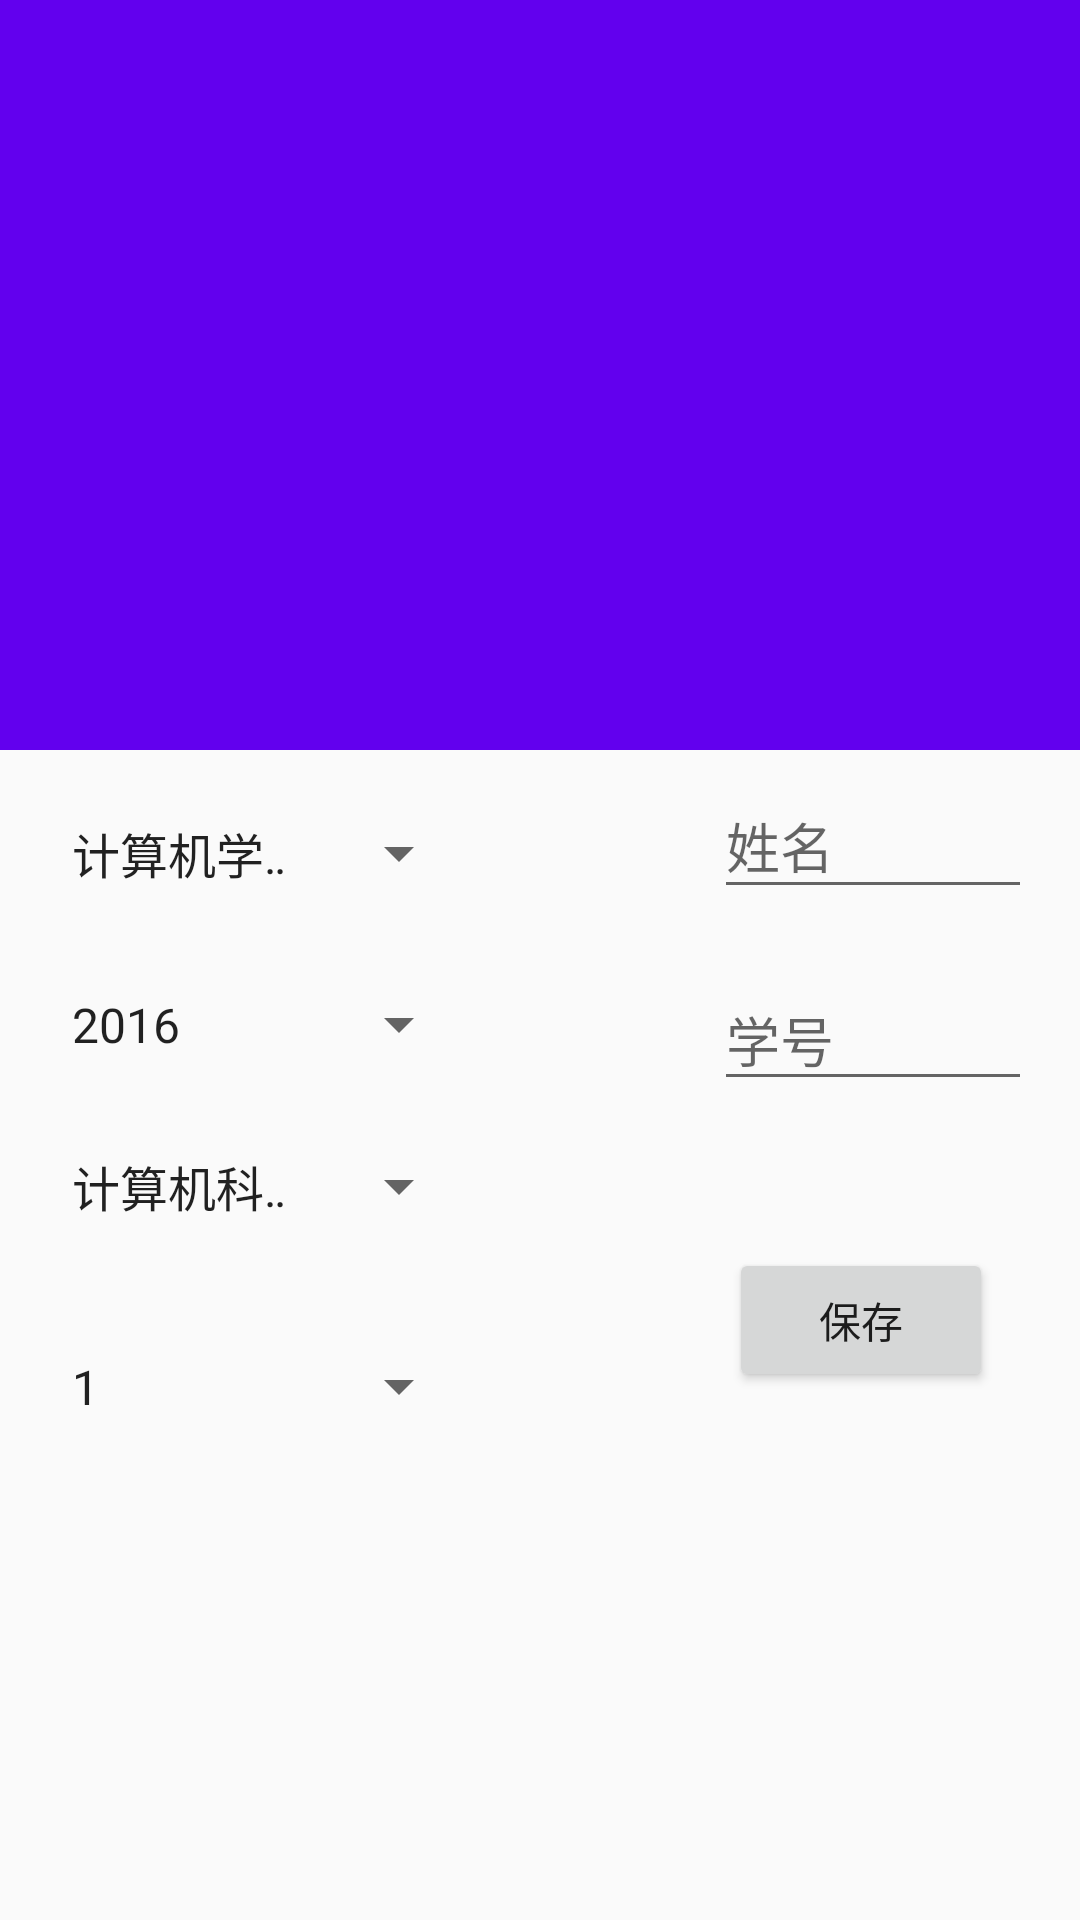

Android layout source for this screen:
<!-- AndroidManifest.xml: application theme AppTheme -->
<!-- res/layout/activity_edit_message_teacher.xml -->
<?xml version="1.0" encoding="utf-8"?>
<android.support.design.widget.CoordinatorLayout
    xmlns:android="http://schemas.android.com/apk/res/android"
    xmlns:app="http://schemas.android.com/apk/res-auto"
    xmlns:tools="http://schemas.android.com/tools"
    android:layout_height="match_parent"
    android:layout_width="match_parent">
    <android.support.design.widget.AppBarLayout
        android:id="@+id/appBar"
        android:layout_height="250dp"
        android:layout_width="match_parent">
        <android.support.design.widget.CollapsingToolbarLayout
            android:id="@+id/collasp_toolbar"
            android:layout_width="match_parent"
            android:layout_height="match_parent"
            android:theme="@style/Animation.Design.BottomSheetDialog"
            app:contentScrim="?attr/colorPrimary"
            app:layout_scrollFlags="scroll|exitUntilCollapsed">
            <ImageView
                android:id="@+id/set_picture"
                android:layout_width="wrap_content"
                android:layout_height="match_parent"
                android:scaleType="centerCrop"
                app:layout_collapseMode="parallax"
                android:src="@mipmap/back_panel"/>
            <android.support.v7.widget.Toolbar
                android:id="@+id/toolbar"
                android:layout_width="match_parent"
                android:layout_height="?attr/actionBarSize"
                app:layout_collapseMode="pin"
                />
        </android.support.design.widget.CollapsingToolbarLayout>
    </android.support.design.widget.AppBarLayout>
    <android.support.v4.widget.NestedScrollView
        android:layout_width="match_parent"
        android:layout_height="match_parent"
        app:layout_behavior="@string/appbar_scrolling_view_behavior">

        <android.support.constraint.ConstraintLayout
            android:layout_width="match_parent"
            android:layout_height="wrap_content">

            <Button
                android:id="@+id/save"
                android:layout_width="wrap_content"
                android:layout_height="wrap_content"
                android:layout_marginStart="98dp"
                android:layout_marginTop="24dp"
                android:layout_marginEnd="41dp"
                android:layout_marginBottom="29dp"
                android:text="保存"
                app:layout_constraintBottom_toBottomOf="parent"
                app:layout_constraintEnd_toEndOf="parent"
                app:layout_constraintStart_toEndOf="@+id/class_num"
                app:layout_constraintTop_toBottomOf="@+id/stu_num" />

            <Spinner
                android:id="@+id/academy"
                android:layout_width="141dp"
                android:layout_height="37dp"
                android:layout_marginStart="16dp"
                android:layout_marginTop="16dp"
                android:layout_marginBottom="10dp"
                android:autofillHints="年级"
                android:entries="@array/academy"
                app:layout_constraintBottom_toTopOf="@+id/grade"
                app:layout_constraintStart_toStartOf="parent"
                app:layout_constraintTop_toTopOf="parent" />

            <Spinner
                android:id="@+id/grade"
                android:layout_width="141dp"
                android:layout_height="37dp"
                android:layout_marginStart="16dp"
                android:layout_marginTop="10dp"
                android:layout_marginBottom="17dp"
                android:entries="@array/grade"
                app:layout_constraintBottom_toTopOf="@+id/prof"
                app:layout_constraintStart_toStartOf="parent"
                app:layout_constraintTop_toBottomOf="@+id/academy"
                app:layout_constraintVertical_chainStyle="spread_inside" />

            <Spinner
                android:id="@+id/prof"
                android:layout_width="141dp"
                android:layout_height="37dp"
                android:layout_marginStart="16dp"
                android:layout_marginTop="17dp"
                android:entries="@array/prof"
                app:layout_constraintStart_toStartOf="parent"
                app:layout_constraintTop_toBottomOf="@+id/grade" />

            <Spinner
                android:id="@+id/class_num"
                android:layout_width="141dp"
                android:layout_height="37dp"
                android:layout_marginStart="16dp"
                android:layout_marginTop="17dp"
                android:entries="@array/class_num"
                app:layout_constraintBottom_toBottomOf="parent"
                app:layout_constraintStart_toStartOf="parent"
                app:layout_constraintTop_toBottomOf="@+id/prof" />

            <EditText
                android:id="@+id/name"
                android:layout_width="106dp"
                android:layout_height="45dp"
                android:layout_marginStart="93dp"
                android:layout_marginTop="8dp"
                android:layout_marginEnd="28dp"
                android:layout_marginBottom="10dp"
                android:ems="10"
                android:hint="姓名"
                android:inputType="textMultiLine"
                app:layout_constraintBottom_toTopOf="@+id/stu_num"
                app:layout_constraintEnd_toEndOf="parent"
                app:layout_constraintStart_toEndOf="@+id/academy"
                app:layout_constraintTop_toTopOf="parent"
                app:layout_constraintVertical_chainStyle="spread" />

            <EditText
                android:id="@+id/stu_num"
                android:layout_width="106dp"
                android:layout_height="44dp"
                android:layout_marginStart="93dp"
                android:layout_marginTop="10dp"
                android:layout_marginEnd="28dp"
                android:layout_marginBottom="25dp"
                android:ems="10"
                android:hint="学号"
                android:inputType="textMultiLine"
                app:layout_constraintBottom_toTopOf="@+id/save"
                app:layout_constraintEnd_toEndOf="parent"
                app:layout_constraintStart_toEndOf="@+id/grade"
                app:layout_constraintTop_toBottomOf="@+id/name" />

        </android.support.constraint.ConstraintLayout>
    </android.support.v4.widget.NestedScrollView>


</android.support.design.widget.CoordinatorLayout>
<!-- resources referenced by this layout -->
<resources>
  <string-array name="academy">
          <item>计算机学院</item>
      </string-array>
  <string-array name="class_num">
          <item>1</item>
          <item>2</item>
          <item>3</item>
          <item>4</item>
          <item>5</item>
          <item>6</item>
          <item>8</item>
          <item>9</item>
          <item>10</item>
          <item>11</item>
          <item>12</item>
          <item>13</item>
          <item>14</item>
      </string-array>
  <string-array name="grade">
          <item>2016</item>
          <item>2017</item>
          <item>2018</item>
          <item>2019</item>
      </string-array>
  <string-array name="prof">
          <item>计算机科学与技术</item>
          <item>电子信息科学与技术</item>
          <item>信息安全</item>
      </string-array>
  <style name="AppTheme" parent="Theme.AppCompat.Light.NoActionBar">
          
          <item name="colorPrimary">@color/colorPrimary</item>
          <item name="colorPrimaryDark">@color/colorPrimaryDark</item>
          <item name="colorAccent">@color/colorAccent</item>
          <item name="android:statusBarColor">@android:color/transparent</item>
      </style>
  <!-- not gathered from this repository: default colours our renderer supplied (Android Studio template values) -->
  <color name="colorPrimary">#FF6200EE</color>
  <color name="colorPrimaryDark">#FF3700B3</color>
  <color name="colorAccent">#FF03DAC5</color>
</resources>
